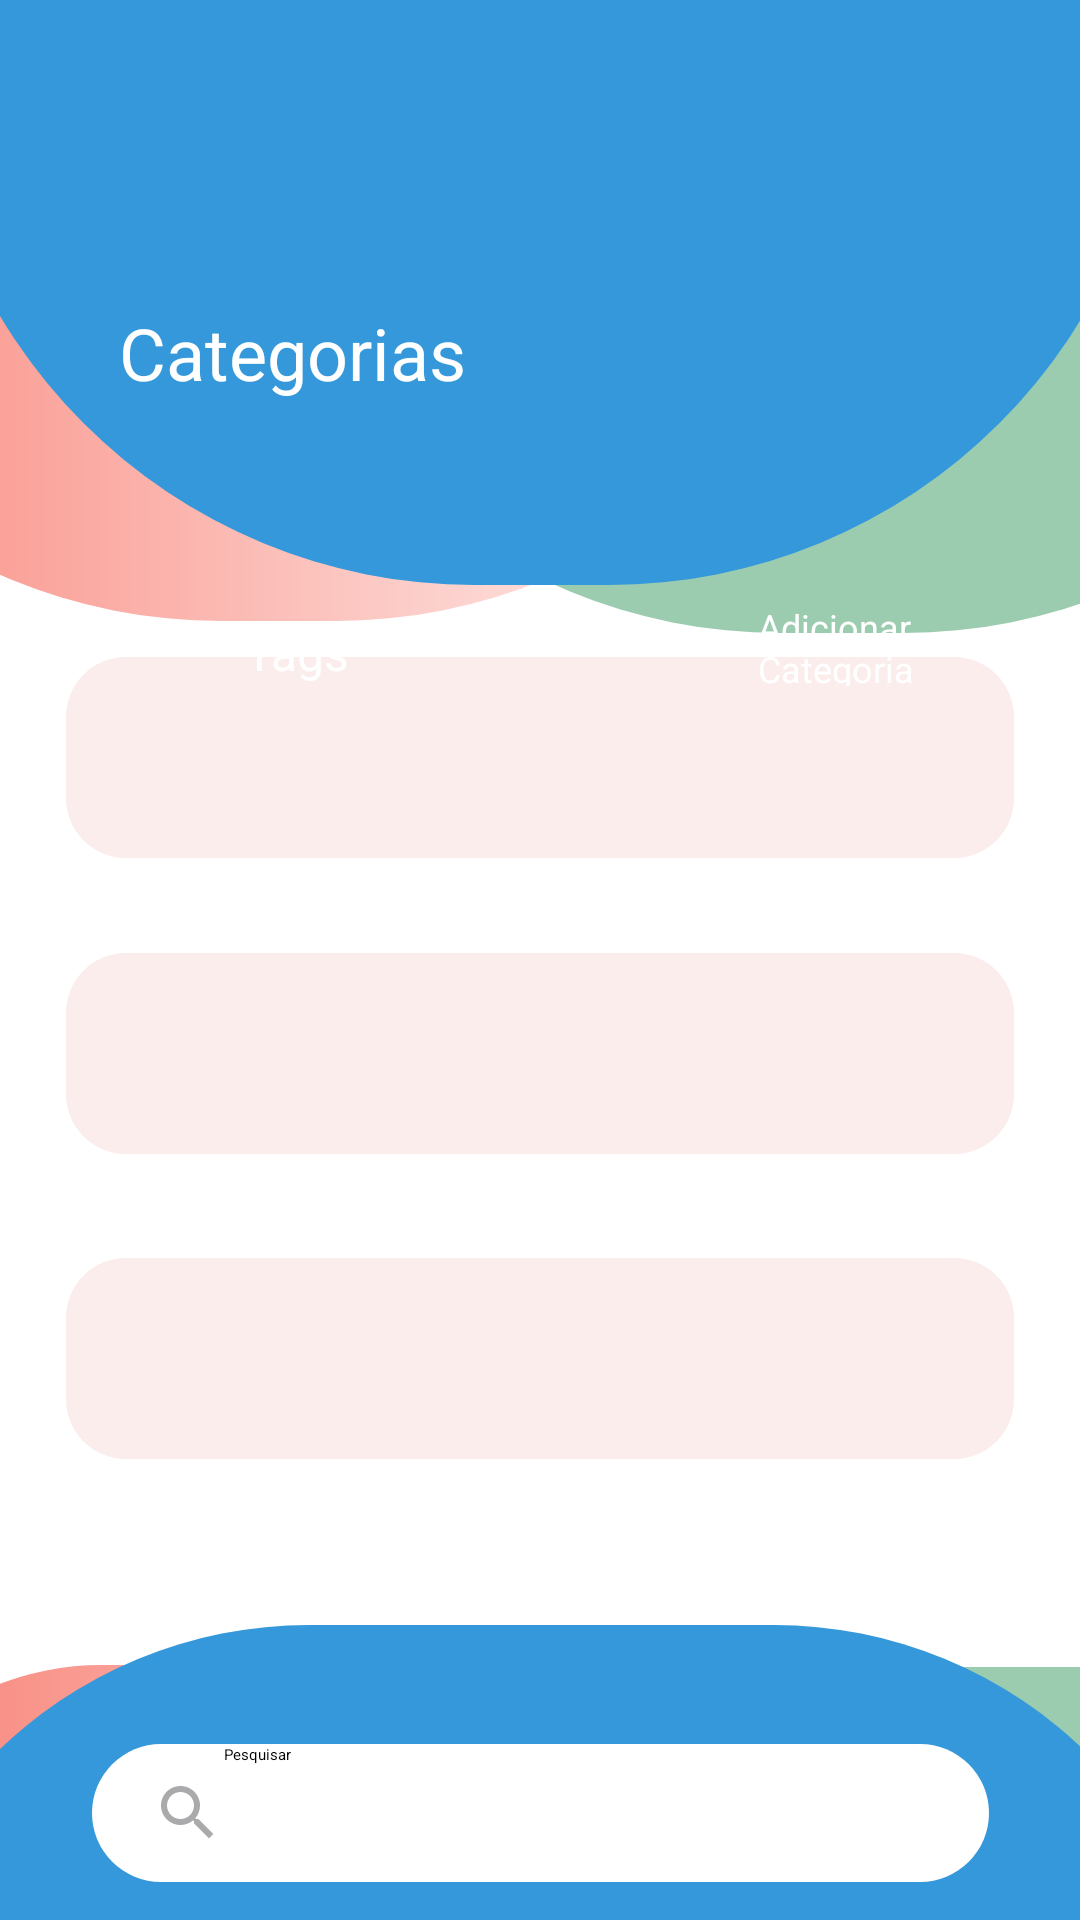

Write the Android layout XML for this screen, with the resource values it uses.
<!-- AndroidManifest.xml: application theme Theme.Android -->
<!-- res/layout/activity_main9.xml -->
<?xml version="1.0" encoding="utf-8"?>
<androidx.constraintlayout.widget.ConstraintLayout xmlns:android="http://schemas.android.com/apk/res/android"
    xmlns:app="http://schemas.android.com/apk/res-auto"
    xmlns:tools="http://schemas.android.com/tools"
    android:layout_width="match_parent"
    android:layout_height="match_parent"
    tools:context=".MainActivity9">

    <View
        android:id="@+id/topcolor3"
        android:layout_width="406dp"

        android:layout_height="368dp"
        android:layout_marginStart="-200dp"
        android:layout_marginTop="-200dp"
        android:background="@drawable/background_top3"
        app:layout_constraintBottom_toBottomOf="parent"
        app:layout_constraintEnd_toEndOf="parent"
        app:layout_constraintHorizontal_bias="0.58"
        app:layout_constraintStart_toStartOf="parent"
        app:layout_constraintTop_toTopOf="parent"
        app:layout_constraintVertical_bias="0.081" />

    <View
        android:id="@+id/downcolor3"
        android:layout_width="409dp"
        android:layout_height="189dp"
        android:layout_marginStart="-200dp"
        android:layout_marginBottom="-200dp"
        android:background="@drawable/background_top3"
        app:layout_constraintBottom_toBottomOf="parent"
        app:layout_constraintEnd_toEndOf="parent"
        app:layout_constraintHorizontal_bias="0.921"
        app:layout_constraintStart_toStartOf="parent"
        app:layout_constraintTop_toTopOf="parent"
        app:layout_constraintVertical_bias="0.853" />

    <View
        android:id="@+id/topcolor2"
        android:layout_width="409dp"
        android:layout_height="368dp"
        android:layout_marginTop="-200dp"
        android:layout_marginEnd="-200dp"
        android:background="@drawable/background_top2"
        app:layout_constraintBottom_toBottomOf="parent"
        app:layout_constraintEnd_toEndOf="parent"
        app:layout_constraintHorizontal_bias="0.504"
        app:layout_constraintStart_toStartOf="parent"
        app:layout_constraintTop_toTopOf="parent"
        app:layout_constraintVertical_bias="0.09" />

    <View
        android:id="@+id/downcolor2"
        android:layout_width="429dp"
        android:layout_height="189dp"
        android:layout_marginEnd="-200dp"
        android:layout_marginBottom="-200dp"
        android:background="@drawable/background_top2"
        app:layout_constraintBottom_toBottomOf="parent"
        app:layout_constraintEnd_toEndOf="parent"
        app:layout_constraintHorizontal_bias="0.213"
        app:layout_constraintStart_toStartOf="parent"
        app:layout_constraintTop_toTopOf="parent"
        app:layout_constraintVertical_bias="0.854" />

    <View
        android:id="@+id/topcolor4"
        android:layout_width="413dp"
        android:layout_height="368dp"

        android:layout_marginStart="-50dp"
        android:layout_marginTop="-200dp"
        android:layout_marginEnd="-50dp"
        android:background="@drawable/background_top4"
        app:layout_constraintBottom_toBottomOf="parent"
        app:layout_constraintEnd_toEndOf="parent"
        app:layout_constraintStart_toStartOf="parent"
        app:layout_constraintTop_toTopOf="parent"
        app:layout_constraintVertical_bias="0.056" />

    <TextView
        android:id="@+id/title"
        android:layout_width="wrap_content"
        android:layout_height="wrap_content"
        android:layout_marginTop="20dp"
        android:text="Categorias"
        android:textColor="@color/white"
        android:textSize="24sp"
        app:layout_constraintEnd_toEndOf="parent"
        app:layout_constraintHorizontal_bias="0.162"
        app:layout_constraintStart_toStartOf="parent"
        app:layout_constraintTop_toBottomOf="@+id/dollar" />

    <ImageView
        android:id="@+id/imageView2"
        android:layout_width="42dp"
        android:layout_height="42dp"
        app:layout_constraintBottom_toBottomOf="parent"
        app:layout_constraintEnd_toEndOf="parent"
        app:layout_constraintHorizontal_bias="0.891"
        app:layout_constraintStart_toStartOf="parent"
        app:layout_constraintTop_toTopOf="parent"
        app:layout_constraintVertical_bias="0.047"
        app:srcCompat="@drawable/icon_more" />

    <View
        android:id="@+id/downcolor4"
        android:layout_width="453dp"
        android:layout_height="298dp"
        android:layout_marginBottom="-200dp"
        android:background="@drawable/background_top4"

        app:layout_constraintBottom_toBottomOf="parent"
        app:layout_constraintEnd_toEndOf="parent"
        app:layout_constraintStart_toStartOf="parent"
        app:layout_constraintTop_toTopOf="parent"
        app:layout_constraintVertical_bias="1.0" />

    <androidx.appcompat.widget.AppCompatButton
        android:id="@+id/bsearch"
        android:layout_width="299dp"
        android:layout_height="46dp"
        android:layout_marginTop="50dp"
        android:background="@drawable/background_buttons"
        android:drawableStart="@drawable/icon_search"
        android:hint="Pesquisar"
        android:paddingStart="20dp"
        android:textAlignment="textStart"
        app:layout_constraintBottom_toBottomOf="parent"
        app:layout_constraintEnd_toEndOf="parent"
        app:layout_constraintStart_toStartOf="parent"
        app:layout_constraintTop_toBottomOf="@+id/box4"
        app:layout_constraintVertical_bias="0.78" />

    <ImageView
        android:id="@+id/dollar"
        android:layout_width="56dp"
        android:layout_height="61dp"
        app:layout_constraintBottom_toBottomOf="parent"
        app:layout_constraintEnd_toEndOf="parent"
        app:layout_constraintHorizontal_bias="0.073"
        app:layout_constraintStart_toStartOf="parent"
        app:layout_constraintTop_toTopOf="parent"
        app:layout_constraintVertical_bias="0.035"
        app:srcCompat="@drawable/iconedin2" />

    <View
        android:id="@+id/box2"
        android:layout_width="316dp"
        android:layout_height="67dp"
        android:layout_marginTop="9dp"
        android:layout_marginBottom="29dp"
        android:background="@drawable/valuec_shape"
        android:elevation="10dp"
        app:layout_constraintBottom_toTopOf="@+id/box3"
        app:layout_constraintEnd_toEndOf="parent"
        app:layout_constraintStart_toStartOf="parent"
        app:layout_constraintTop_toBottomOf="@+id/Gbox" />

    <View
        android:id="@+id/box3"
        android:layout_width="316dp"
        android:layout_height="67dp"
        android:layout_marginTop="105dp"
        android:layout_marginBottom="28dp"
        android:background="@drawable/valuec_shape"
        android:elevation="10dp"
        app:layout_constraintBottom_toTopOf="@+id/box4"
        app:layout_constraintEnd_toEndOf="parent"
        app:layout_constraintStart_toStartOf="parent"
        app:layout_constraintTop_toBottomOf="@+id/Rbox" />

    <View
        android:id="@+id/box4"
        android:layout_width="316dp"
        android:layout_height="67dp"
        android:layout_marginTop="200dp"
        android:layout_marginBottom="56dp"
        android:background="@drawable/valuec_shape"
        android:elevation="10dp"
        app:layout_constraintBottom_toTopOf="@+id/downcolor2"
        app:layout_constraintEnd_toEndOf="parent"
        app:layout_constraintStart_toStartOf="parent"
        app:layout_constraintTop_toBottomOf="@+id/Rbox" />

    <View
        android:id="@+id/Gbox"
        android:layout_width="105dp"
        android:layout_height="102dp"
        android:layout_marginBottom="320dp"
        android:background="@drawable/categories_shape"
        android:elevation="10dp"
        app:layout_constraintBottom_toTopOf="@+id/downcolor2"
        app:layout_constraintEnd_toEndOf="parent"
        app:layout_constraintHorizontal_bias="0.193"
        app:layout_constraintStart_toStartOf="parent"
        app:layout_constraintTop_toTopOf="parent"
        app:layout_constraintVertical_bias="0.786" />

    <TextView
        android:id="@+id/categories1"
        android:layout_width="wrap_content"
        android:layout_height="wrap_content"
        android:elevation="10dp"
        android:text="Tags"
        android:textAlignment="center"
        android:textColor="@color/white"
        android:textSize="16dp"
        app:layout_constraintBottom_toBottomOf="parent"
        app:layout_constraintEnd_toEndOf="parent"
        app:layout_constraintHorizontal_bias="0.251"
        app:layout_constraintStart_toStartOf="parent"
        app:layout_constraintTop_toTopOf="parent"
        app:layout_constraintVertical_bias="0.334" />

    <View
        android:id="@+id/Rbox"
        android:layout_width="105dp"
        android:layout_height="102dp"
        android:layout_marginBottom="323dp"
        android:background="@drawable/categories_shape2"
        android:elevation="10dp"
        app:layout_constraintBottom_toTopOf="@+id/downcolor2"
        app:layout_constraintEnd_toEndOf="parent"
        app:layout_constraintHorizontal_bias="0.872"
        app:layout_constraintStart_toStartOf="parent"
        app:layout_constraintTop_toTopOf="parent"
        app:layout_constraintVertical_bias="0.794" />

    <TextView
        android:id="@+id/categories2"
        android:layout_width="52dp"
        android:layout_height="28dp"
        android:elevation="10dp"
        android:text="Adicionar Categoria"
        android:textColor="@color/white"
        android:textSize="12dp"
        app:layout_constraintBottom_toBottomOf="parent"
        app:layout_constraintEnd_toEndOf="parent"
        app:layout_constraintHorizontal_bias="0.82"
        app:layout_constraintStart_toStartOf="parent"
        app:layout_constraintTop_toTopOf="parent"
        app:layout_constraintVertical_bias="0.328" />

    <ImageView
        android:id="@+id/icon_tags"
        android:layout_width="41dp"
        android:layout_height="42dp"
        android:elevation="10dp"
        app:layout_constraintBottom_toBottomOf="parent"
        app:layout_constraintEnd_toEndOf="parent"
        app:layout_constraintHorizontal_bias="0.249"
        app:layout_constraintStart_toStartOf="parent"
        app:layout_constraintTop_toTopOf="parent"
        app:layout_constraintVertical_bias="0.272"
        app:srcCompat="@drawable/icon_tags" />

    <ImageView
        android:id="@+id/icon_more2"
        android:layout_width="41dp"
        android:layout_height="42dp"
        android:elevation="10dp"
        app:layout_constraintBottom_toBottomOf="parent"
        app:layout_constraintEnd_toEndOf="parent"
        app:layout_constraintHorizontal_bias="0.804"
        app:layout_constraintStart_toStartOf="parent"
        app:layout_constraintTop_toTopOf="parent"
        app:layout_constraintVertical_bias="0.271"
        app:srcCompat="@drawable/icon_more2" />

</androidx.constraintlayout.widget.ConstraintLayout>
<!-- resources referenced by this layout -->
<resources>
  <color name="white">#FFFFFFFF</color>
  <!-- drawable background_buttons (drawable) -->
  <?xml version="1.0" encoding="utf-8"?>
  <shape xmlns:android="http://schemas.android.com/apk/res/android"
      android:shape="rectangle">
      <solid android:color="@color/white"></solid>
      <corners android:radius="100dp"></corners>
  
  
  
  </shape>
  <!-- drawable background_top2 (drawable) -->
  <?xml version="1.0" encoding="utf-8"?>
  <shape xmlns:android="http://schemas.android.com/apk/res/android"
      android:shape="rectangle">
      <solid android:color="@color/green"></solid>
      <corners android:radius="200dp"></corners>
  
  
  </shape>
  <!-- drawable background_top3 (drawable) -->
  <?xml version="1.0" encoding="utf-8"?>
  <shape xmlns:android="http://schemas.android.com/apk/res/android"
      android:shape="rectangle">
      <solid android:color="@color/orange"></solid>
      <corners android:radius="240dp"></corners>
      <gradient
          android:angle="360"
          android:startColor="@color/orange"
          android:endColor="@color/white"
          android:type="linear" />
  
  
  </shape>
  <!-- drawable background_top4 (drawable) -->
  <?xml version="1.0" encoding="utf-8"?>
  <shape xmlns:android="http://schemas.android.com/apk/res/android"
      android:shape="rectangle">
      <solid android:color="@color/blue"></solid>
      <corners android:radius="500dp"></corners>
  
  </shape>
  <!-- drawable icon_search (drawable) -->
  <vector android:height="24dp" android:tint="#AAAAAC"
      android:viewportHeight="24" android:viewportWidth="24" android:padding="20dp"
      android:width="24dp" xmlns:android="http://schemas.android.com/apk/res/android">
      <path android:fillColor="@android:color/white" android:pathData="M15.5,14h-0.79l-0.28,-0.27C15.41,12.59 16,11.11 16,9.5 16,5.91 13.09,3 9.5,3S3,5.91 3,9.5 5.91,16 9.5,16c1.61,0 3.09,-0.59 4.23,-1.57l0.27,0.28v0.79l5,4.99L20.49,19l-4.99,-5zM9.5,14C7.01,14 5,11.99 5,9.5S7.01,5 9.5,5 14,7.01 14,9.5 11.99,14 9.5,14z"/>
  </vector>
  <!-- drawable iconedin2: png bitmap (drawable, 7100 bytes) -->
  <!-- drawable valuec_shape (drawable) -->
  <?xml version="1.0" encoding="utf-8"?>
  <shape xmlns:android="http://schemas.android.com/apk/res/android">
      <solid android:color="@color/beige"></solid>
      <corners android:radius="20dp"></corners>
  
  </shape>
  <color name="green">#9CCCB0</color>
  <color name="orange">#F87F73</color>
  <color name="blue">#3498DB</color>
  <color name="beige">#FAEDEC</color>
</resources>
